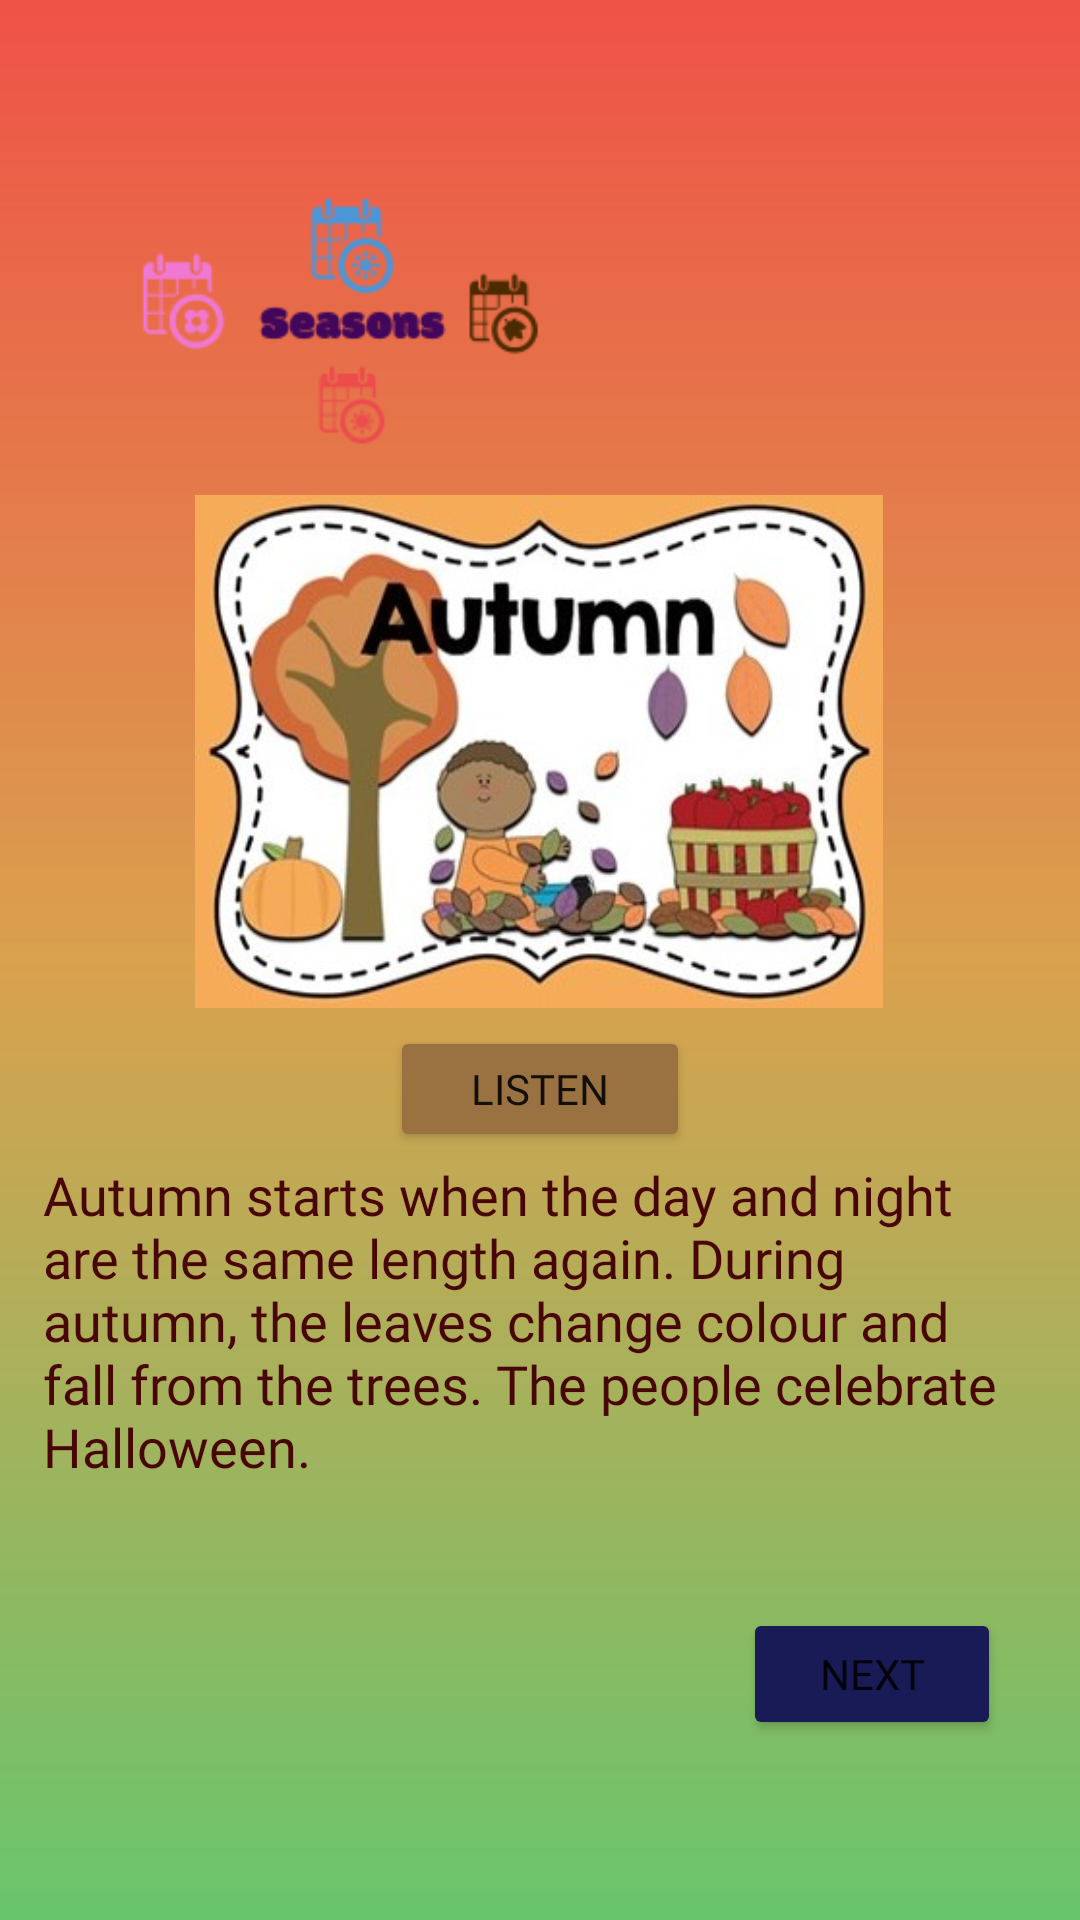

Layout XML and referenced resources for this Android screen:
<!-- AndroidManifest.xml: application theme Theme.EnglishApp -->
<!-- res/layout/activity_season_lesson2.xml -->
<?xml version="1.0" encoding="utf-8"?>
<androidx.constraintlayout.widget.ConstraintLayout xmlns:android="http://schemas.android.com/apk/res/android"
    xmlns:app="http://schemas.android.com/apk/res-auto"
    xmlns:tools="http://schemas.android.com/tools"
    android:layout_width="match_parent"
    android:layout_height="match_parent"
    android:background="@drawable/bg5"
    tools:context=".SeasonLessonActivity3">

    <Button
        android:id="@+id/button81"
        android:layout_width="100dp"
        android:layout_height="42dp"
        android:layout_marginBottom="256dp"
        android:fontFamily="@font/ranchers"
        android:text="Listen"
        android:textSize="14sp"
        app:backgroundTint="#9A7241"
        app:layout_constraintBottom_toBottomOf="parent"
        app:layout_constraintEnd_toEndOf="parent"
        app:layout_constraintStart_toStartOf="parent" />

    <TextView
        android:id="@+id/textView3"
        android:layout_width="319dp"
        android:layout_height="106dp"
        android:layout_marginBottom="148dp"
        android:fontFamily="@font/chewy"
        android:text="Autumn starts when the day and night are the same length again. During autumn, the leaves change colour and fall from the trees. The people celebrate Halloween."
        android:textColor="#490606"
        android:textSize="18sp"
        app:layout_constraintBottom_toBottomOf="parent"
        app:layout_constraintEnd_toEndOf="parent"
        app:layout_constraintHorizontal_bias="0.347"
        app:layout_constraintStart_toStartOf="parent" />

    <ImageView
        android:id="@+id/imageView101"
        android:layout_width="227dp"
        android:layout_height="146dp"
        android:layout_marginBottom="460dp"
        app:layout_constraintBottom_toBottomOf="parent"
        app:layout_constraintEnd_toEndOf="parent"
        app:layout_constraintHorizontal_bias="0.0"
        app:layout_constraintStart_toStartOf="parent"
        app:srcCompat="@drawable/seasonslogo" />

    <Button
        android:id="@+id/button79"
        android:layout_width="86dp"
        android:layout_height="44dp"
        android:layout_marginBottom="60dp"
        android:fontFamily="@font/ranchers"
        android:onClick="openSeasonLessonActivity3"
        android:text="@string/next"
        app:backgroundTint="#181B55"
        app:layout_constraintBottom_toBottomOf="parent"
        app:layout_constraintEnd_toEndOf="parent"
        app:layout_constraintHorizontal_bias="0.904"
        app:layout_constraintStart_toStartOf="parent"
        tools:ignore="OnClick" />

    <ImageView
        android:id="@+id/imageView99"
        android:layout_width="292dp"
        android:layout_height="171dp"
        android:layout_marginBottom="304dp"
        app:layout_constraintBottom_toBottomOf="parent"
        app:layout_constraintEnd_toEndOf="parent"
        app:layout_constraintHorizontal_bias="0.495"
        app:layout_constraintStart_toStartOf="parent"
        app:srcCompat="@drawable/autumn" />

</androidx.constraintlayout.widget.ConstraintLayout>
<!-- resources referenced by this layout -->
<resources>
  <!-- drawable autumn: jpg bitmap (drawable, 68747 bytes) -->
  <!-- drawable bg5 (drawable) -->
  <?xml version="1.0" encoding="utf-8"?>
  <shape xmlns:android="http://schemas.android.com/apk/res/android">
      <gradient
          android:startColor="#EF5247"
          android:centerColor="#DAA14E"
          android:endColor="#68C56C"
          android:angle="270"/>
  
  
  </shape>
  <!-- drawable seasonslogo: png bitmap (drawable, 7880 bytes) -->
  <string name="next">Next</string>
  <style name="Theme.EnglishApp" parent="Theme.MaterialComponents.DayNight.DarkActionBar">
          
          <item name="colorPrimary">@color/purple_500</item>
          <item name="colorPrimaryVariant">@color/purple_700</item>
          <item name="colorOnPrimary">@color/white</item>
          
          <item name="colorSecondary">@color/teal_200</item>
          <item name="colorSecondaryVariant">@color/teal_700</item>
          <item name="colorOnSecondary">@color/black</item>
          
          <item name="android:statusBarColor" tools:targetApi="l">?attr/colorPrimaryVariant</item>
          
      </style>
  <color name="purple_500">#FF6200EE</color>
  <color name="purple_700">#FF3700B3</color>
  <color name="white">#FFFFFFFF</color>
  <color name="teal_200">#FF03DAC5</color>
  <color name="teal_700">#FF018786</color>
  <color name="black">#FF000000</color>
</resources>
